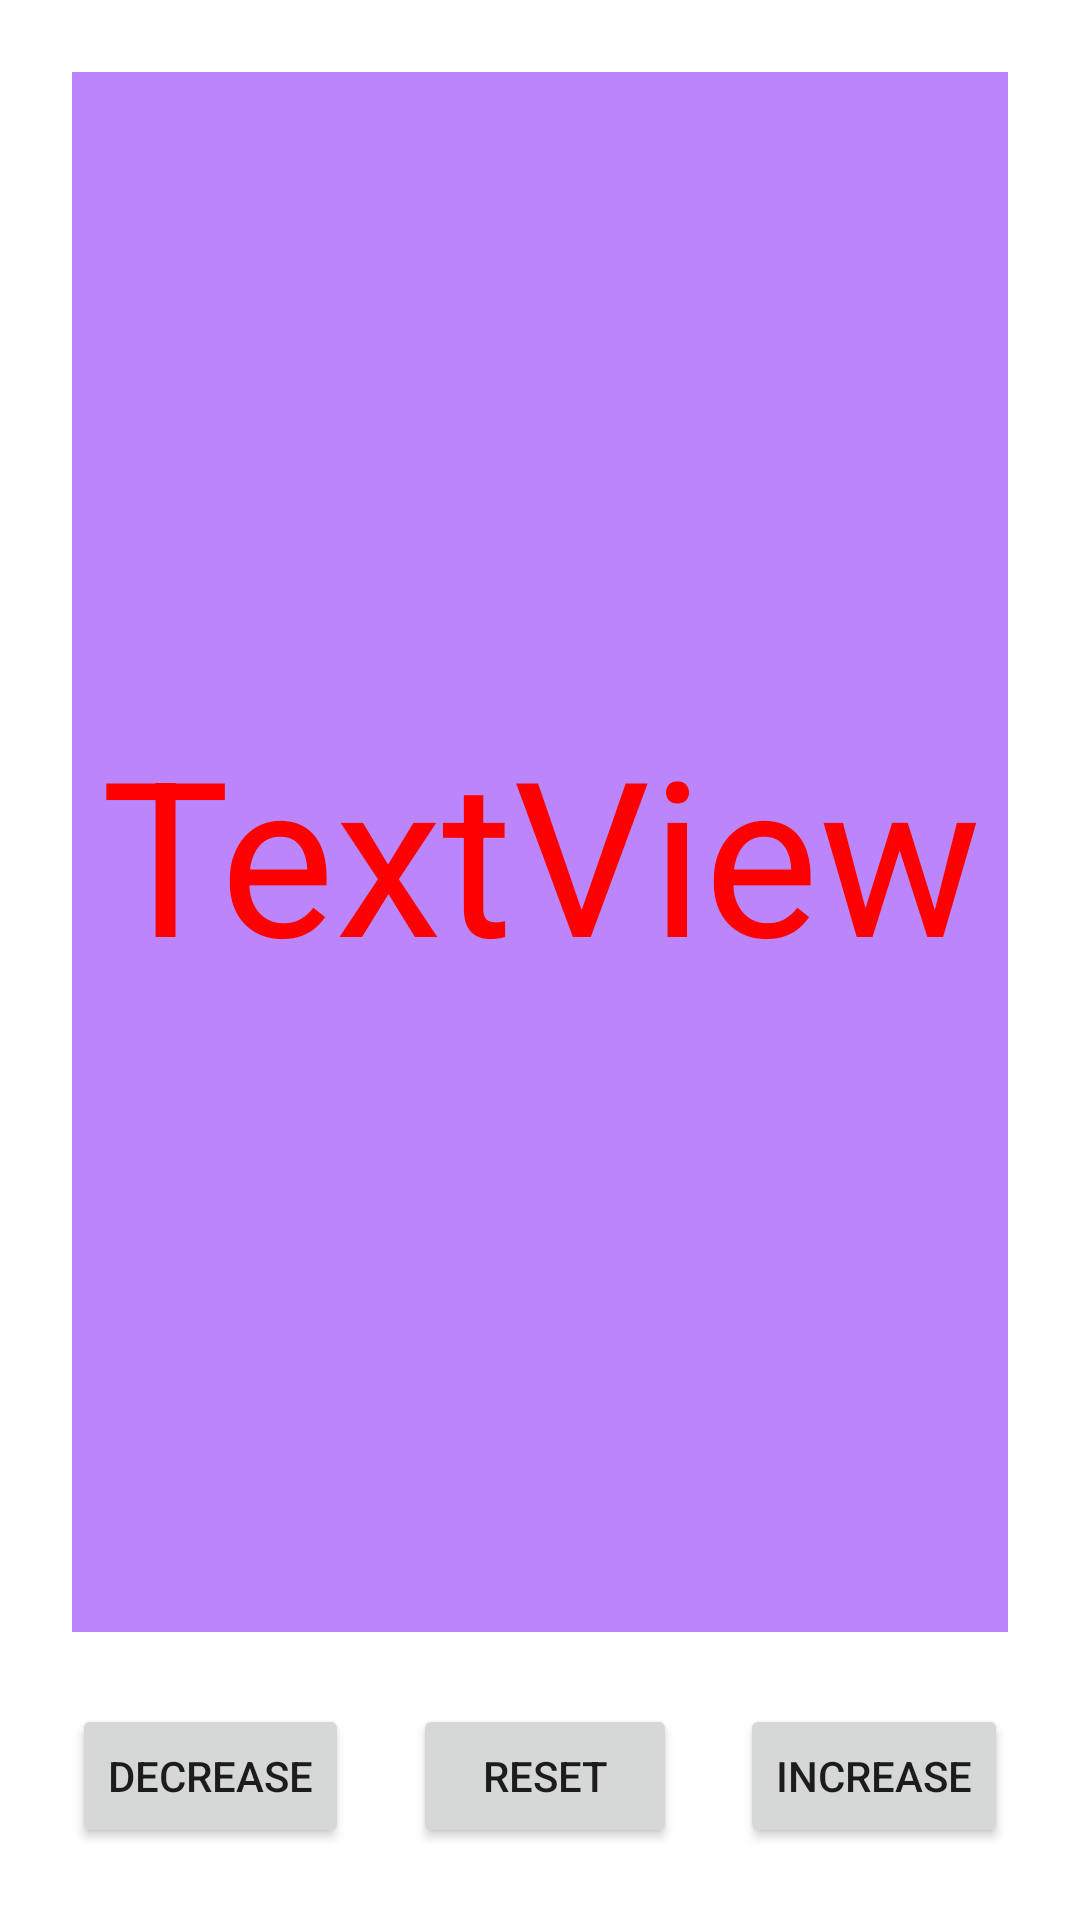

Here is an Android app screen rendered from its layout file. Give the layout XML and the strings, colors and styles it references.
<!-- AndroidManifest.xml: application theme Theme.ASDF -->
<!-- res/layout/activity_one.xml -->
<?xml version="1.0" encoding="utf-8"?>
<androidx.constraintlayout.widget.ConstraintLayout xmlns:android="http://schemas.android.com/apk/res/android"
    xmlns:app="http://schemas.android.com/apk/res-auto"
    xmlns:tools="http://schemas.android.com/tools"
    android:layout_width="match_parent"
    android:layout_height="match_parent"
    tools:context=".ActivityOne" >

    <TextView
        android:id="@+id/textViewCounter"
        android:layout_width="0dp"
        android:layout_height="0dp"
        android:layout_marginStart="24dp"
        android:layout_marginTop="24dp"
        android:layout_marginEnd="24dp"
        android:layout_marginBottom="96dp"
        android:background="@color/purple_200"
        android:gravity="center_horizontal|center_vertical"
        android:text="TextView"
        android:textAlignment="gravity"
        android:textColor="#FF0000"
        android:textSize="72sp"
        app:layout_constraintBottom_toBottomOf="parent"
        app:layout_constraintEnd_toEndOf="parent"
        app:layout_constraintHorizontal_bias="0.0"
        app:layout_constraintStart_toStartOf="parent"
        app:layout_constraintTop_toTopOf="parent"
        app:layout_constraintVertical_bias="0.0" />

    <Button
        android:id="@+id/btnIncrease"
        android:layout_width="wrap_content"
        android:layout_height="wrap_content"
        android:layout_marginTop="24dp"
        android:layout_marginEnd="24dp"
        android:text="Increase"
        app:layout_constraintEnd_toEndOf="parent"
        app:layout_constraintTop_toBottomOf="@+id/textViewCounter" />

    <Button
        android:id="@+id/btnDecrease"
        android:layout_width="wrap_content"
        android:layout_height="wrap_content"
        android:layout_marginStart="24dp"
        android:layout_marginTop="24dp"
        android:text="Decrease"
        app:layout_constraintStart_toStartOf="parent"
        app:layout_constraintTop_toBottomOf="@+id/textViewCounter" />

    <Button
        android:id="@+id/btnReset"
        android:layout_width="wrap_content"
        android:layout_height="wrap_content"
        android:layout_marginStart="24dp"
        android:layout_marginTop="24dp"
        android:layout_marginEnd="24dp"
        android:text="Reset"
        android:onClick="ResetNumber"
        app:layout_constraintEnd_toStartOf="@+id/btnIncrease"
        app:layout_constraintStart_toEndOf="@+id/btnDecrease"
        app:layout_constraintTop_toBottomOf="@+id/textViewCounter" />
</androidx.constraintlayout.widget.ConstraintLayout>
<!-- resources referenced by this layout -->
<resources>
  <style name="Theme.ASDF" parent="Theme.MaterialComponents.DayNight.NoActionBar">
          
          <item name="colorPrimary">@color/purple_500</item>
          <item name="colorPrimaryVariant">@color/purple_700</item>
          <item name="colorOnPrimary">@color/white</item>
          
          <item name="colorSecondary">@color/teal_200</item>
          <item name="colorSecondaryVariant">@color/teal_700</item>
          <item name="colorOnSecondary">@color/black</item>
          
          <item name="android:statusBarColor" tools:targetApi="l">?attr/colorPrimaryVariant</item>
          
      </style>
  <!-- not gathered from this repository: default colours our renderer supplied (Android Studio template values) -->
  <color name="purple_200">#FFBB86FC</color>
  <color name="purple_500">#FF6200EE</color>
  <color name="purple_700">#FF3700B3</color>
  <color name="teal_200">#FF03DAC5</color>
  <color name="teal_700">#FF018786</color>
  <color name="black">#FF000000</color>
  <color name="white">#FFFFFFFF</color>
</resources>
